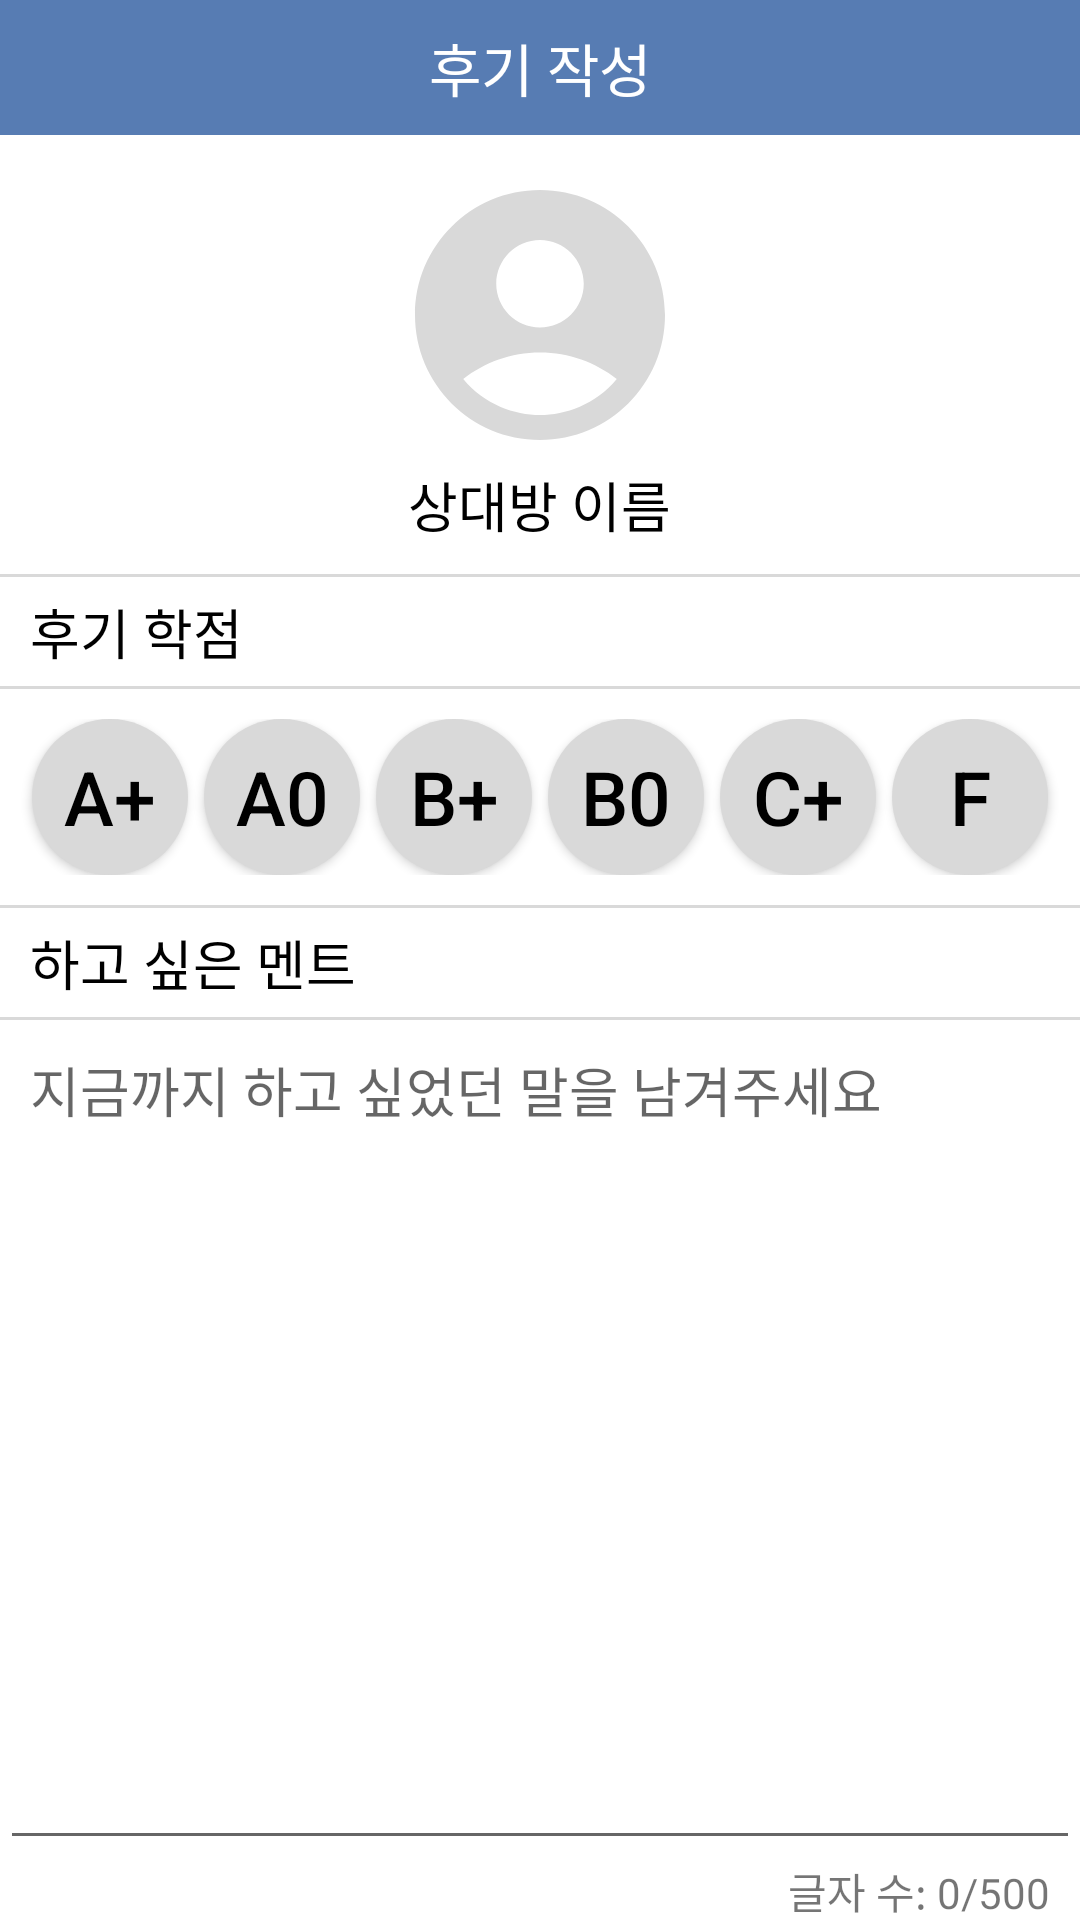

This screen was rendered from an Android layout file. Write that file and the resources it references.
<!-- AndroidManifest.xml: application theme Theme.SungkyulFriends -->
<!-- res/layout/activity_review_write.xml -->
<?xml version="1.0" encoding="utf-8"?>
<androidx.constraintlayout.widget.ConstraintLayout xmlns:android="http://schemas.android.com/apk/res/android"
    xmlns:app="http://schemas.android.com/apk/res-auto"
    xmlns:tools="http://schemas.android.com/tools"
    android:layout_width="match_parent"
    android:layout_height="match_parent"
    tools:context=".MyPage.review_write">

    <LinearLayout
        android:layout_width="match_parent"
        android:layout_height="45dp"
        app:layout_constraintTop_toTopOf="parent"
        android:id="@+id/topPanel"
        android:background="#577CB3"
        android:gravity="center_vertical"
        android:orientation="horizontal"
        android:paddingRight="50dp">

        <ImageView
            android:layout_width="50dp"
            android:layout_height="match_parent"
            android:scaleType="center"
            android:src="@drawable/ic_arrow_left_white"
            android:id="@+id/back_arrow"/>

        <TextView
            android:layout_width="0dp"
            android:layout_height="wrap_content"
            android:layout_weight="1"
            android:gravity="center"
            android:text="후기 작성"
            android:textColor="@android:color/white"
            android:textSize="19dp" />

    </LinearLayout>

    <LinearLayout
        android:layout_width="match_parent"
        android:layout_height="wrap_content"
        android:orientation="vertical"
        app:layout_constraintTop_toBottomOf="@id/topPanel"
        tools:ignore="ExtraText">

        <ImageView
            android:layout_width="100dp"
            android:layout_height="100dp"
            android:src="@drawable/ic_account_circle_130"
            android:layout_gravity="center"
            android:layout_marginTop="10dp" />

        <TextView
            android:id="@+id/receiver_name"
            android:layout_width="wrap_content"
            android:layout_height="wrap_content"
            android:text="상대방 이름"
            android:textSize="18dp"
            android:textColor="@color/black"
            android:layout_gravity="center"
            android:layout_marginBottom="10dp"/>

        <View
            android:layout_width="match_parent"
            android:layout_height="1dp"
            android:background="#d9d9d9"/>

        <TextView
            android:layout_width="wrap_content"
            android:layout_height="wrap_content"
            android:text="후기 학점"
            android:textSize="18dp"
            android:textColor="@color/black"
            android:layout_marginTop="5dp"
            android:layout_marginLeft="10dp"
            android:layout_marginBottom="5dp"/>

        <View
            android:layout_width="match_parent"
            android:layout_height="1dp"
            android:background="#d9d9d9"/>

        <LinearLayout
            android:layout_width="match_parent"
            android:layout_height="wrap_content"
            android:orientation="horizontal"
            android:gravity="center"
            android:layout_marginTop="10dp"
            android:layout_marginBottom="10dp">

            <Space
                android:layout_width="wrap_content"
                android:layout_height="wrap_content"
                android:layout_weight="2"/>

            <ToggleButton
                android:id="@+id/button_Aplus"
                android:layout_width="52dp"
                android:layout_height="52dp"
                android:text="A+"
                android:textOn="A+"
                android:textOff="A+"
                android:textSize="25dp"
                android:textColor="@color/black"
                android:background="@drawable/review_button"/>

            <Space
                android:layout_width="wrap_content"
                android:layout_height="wrap_content"
                android:layout_weight="1"/>

            <ToggleButton
                android:id="@+id/button_Azero"
                android:layout_width="52dp"
                android:layout_height="52dp"
                android:text="A0"
                android:textOn="A0"
                android:textOff="A0"
                android:textSize="25dp"
                android:textColor="@color/black"
                android:background="@drawable/review_button"/>

            <Space
                android:layout_width="wrap_content"
                android:layout_height="wrap_content"
                android:layout_weight="1"/>

            <ToggleButton
                android:id="@+id/button_Bplus"
                android:layout_width="52dp"
                android:layout_height="52dp"
                android:text="B+"
                android:textOn="B+"
                android:textOff="B+"
                android:textSize="25dp"
                android:textColor="@color/black"
                android:background="@drawable/review_button"/>

            <Space
                android:layout_width="wrap_content"
                android:layout_height="wrap_content"
                android:layout_weight="1"/>

            <ToggleButton
                android:id="@+id/button_Bzero"
                android:layout_width="52dp"
                android:layout_height="52dp"
                android:text="B0"
                android:textOn="B0"
                android:textOff="B0"
                android:textSize="25dp"
                android:textColor="@color/black"
                android:background="@drawable/review_button"/>

            <Space
                android:layout_width="wrap_content"
                android:layout_height="wrap_content"
                android:layout_weight="1"/>

            <ToggleButton
                android:id="@+id/button_Cplus"
                android:layout_width="52dp"
                android:layout_height="52dp"
                android:text="C+"
                android:textOn="C+"
                android:textOff="C+"
                android:textSize="25dp"
                android:textColor="@color/black"
                android:background="@drawable/review_button"/>

            <Space
                android:layout_width="wrap_content"
                android:layout_height="wrap_content"
                android:layout_weight="1"/>

            <ToggleButton
                android:id="@+id/button_F"
                android:layout_width="52dp"
                android:layout_height="52dp"
                android:text= "F"
                android:textOn="F"
                android:textOff="F"
                android:textSize="25dp"
                android:textColor="@color/black"
                android:background="@drawable/review_button"/>

            <Space
                android:layout_width="wrap_content"
                android:layout_height="wrap_content"
                android:layout_weight="2"/>

        </LinearLayout>

        <View
            android:layout_width="match_parent"
            android:layout_height="1dp"
            android:background="#d9d9d9"/>

        <TextView
            android:layout_width="wrap_content"
            android:layout_height="wrap_content"
            android:text="하고 싶은 멘트"
            android:textSize="18dp"
            android:textColor="@color/black"
            android:layout_marginTop="5dp"
            android:layout_marginLeft="10dp"
            android:layout_marginBottom="5dp"/>

        <View
            android:layout_width="match_parent"
            android:layout_height="1dp"
            android:background="#d9d9d9"/>

        <EditText
            android:id="@+id/reviewEditText"
            android:layout_width="match_parent"
            android:layout_height="280dp"
            android:hint="지금까지 하고 싶었던 말을 남겨주세요"
            android:inputType="textMultiLine"
            android:maxLength="500"
            android:paddingLeft="10dp"
            android:gravity="top"/>

        <TextView
            android:id="@+id/charCountTextView"
            android:layout_width="match_parent"
            android:layout_height="wrap_content"
            android:layout_below="@+id/reviewEditText"
            android:layout_alignParentEnd="true"
            android:layout_alignParentRight="true"
            android:gravity="right"
            android:text="글자 수: 0/500"
            android:layout_marginRight="10dp"/>


        <androidx.appcompat.widget.AppCompatButton
            android:layout_width="99dp"
            android:layout_height="50dp"
            android:background="@drawable/round_shape"
            android:text="작성 완료"
            android:textSize="18dp"
            android:textColor="@color/white"
            android:layout_gravity="center_horizontal"
            android:id="@+id/finish_button"/>

    </LinearLayout>

</androidx.constraintlayout.widget.ConstraintLayout>
<!-- resources referenced by this layout -->
<resources>
  <!-- drawable ic_account_circle_130 (drawable) -->
  <vector android:height="130dp" android:tint="#D9D9D9"
      android:viewportHeight="24" android:viewportWidth="24"
      android:width="130dp" xmlns:android="http://schemas.android.com/apk/res/android">
      <path android:fillColor="@android:color/white" android:pathData="M12,2C6.48,2 2,6.48 2,12s4.48,10 10,10s10,-4.48 10,-10S17.52,2 12,2zM12,6c1.93,0 3.5,1.57 3.5,3.5S13.93,13 12,13s-3.5,-1.57 -3.5,-3.5S10.07,6 12,6zM12,20c-2.03,0 -4.43,-0.82 -6.14,-2.88C7.55,15.8 9.68,15 12,15s4.45,0.8 6.14,2.12C16.43,19.18 14.03,20 12,20z"/>
  </vector>
  <!-- drawable review_button (drawable) -->
  <?xml version="1.0" encoding="utf-8"?>
  <selector xmlns:android="http://schemas.android.com/apk/res/android">
  
      <item android:state_checked="true"
          android:drawable="@drawable/review_button_checked"/>
      <item android:drawable="@drawable/review_button_unchecked"/>
  
  </selector>
  <!-- drawable round_shape (drawable) -->
  <?xml version="1.0" encoding="utf-8"?>
  <shape xmlns:android="http://schemas.android.com/apk/res/android"
      android:padding="10dp"
      android:shape="rectangle" >
      <solid android:color="#577CB3" />
      <corners
          android:bottomLeftRadius="12dp"
          android:bottomRightRadius="12dp"
          android:topLeftRadius="12dp"
          android:topRightRadius="12dp" />
  </shape>
  <style name="Theme.SungkyulFriends" parent="Theme.MaterialComponents.DayNight.NoActionBar">
          
          <item name="colorPrimary">@color/purple_500</item>
          <item name="colorPrimaryVariant">@color/purple_700</item>
          <item name="colorOnPrimary">@color/white</item>
          
          <item name="colorSecondary">@color/teal_200</item>
          <item name="colorSecondaryVariant">@color/teal_700</item>
          <item name="colorOnSecondary">@color/black</item>
          
          <item name="android:statusBarColor">?attr/colorPrimaryVariant</item>
          
  
          <item name="windowActionBar">false</item>
          <item name="windowNoTitle">true</item>
  
      </style>
  <!-- drawable review_button_checked (drawable) -->
  <?xml version="1.0" encoding="utf-8"?>
  <shape xmlns:android="http://schemas.android.com/apk/res/android"
      android:shape="oval" >
      <solid android:color="#BDE6E2" />
  </shape>
  <!-- drawable review_button_unchecked (drawable) -->
  <?xml version="1.0" encoding="utf-8"?>
  <shape xmlns:android="http://schemas.android.com/apk/res/android"
      android:shape="oval" >
      <solid android:color="#D9D9D9" />
  </shape>
  <!-- not gathered from this repository: default colours our renderer supplied (Android Studio template values) -->
  <color name="purple_500">#FF6200EE</color>
  <color name="purple_700">#FF3700B3</color>
  <color name="teal_200">#FF03DAC5</color>
  <color name="teal_700">#FF018786</color>
  <color name="black">#FF000000</color>
  <color name="white">#FFFFFFFF</color>
</resources>
